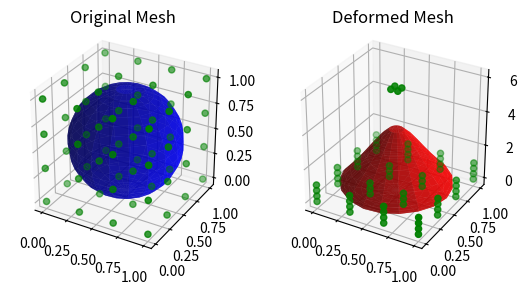

Recreate this plot in Python.
# Free Form Deformation

import numpy as np
from math import comb
import matplotlib.pyplot as plt


def bernsetein(n, i, t):
    """
    Compute the i-th Bernstein basis polynomial of degree n at t.
    """
    return comb(n, i) * (t**i) * ((1 - t) ** (n - i))


class FFD:
    def __init__(self, bbox_min, bbox_max, lattice_shape):
        """
        bbox_min, bbox_max: array-like of shape (3,)
            Minimum and maximum corners of the deformation lattice.
        lattice_shape: tuple (l+1, m+1, n+1)
            Number of control points in each dimension
        """
        self.bmin = np.array(bbox_min, dtype=np.float32)
        self.bmax = np.array(bbox_max, dtype=np.float32)
        self.l, self.m, self.n = np.array(lattice_shape, dtype=np.int32) - 1

        # Initialize control points
        xs = np.linspace(self.bmin[0], self.bmax[0], self.l + 1)
        ys = np.linspace(self.bmin[1], self.bmax[1], self.m + 1)
        zs = np.linspace(self.bmin[2], self.bmax[2], self.n + 1)
        self.P = np.zeros((self.l + 1, self.m + 1, self.n + 1, 3), dtype=np.float32)
        for i, x in enumerate(xs):
            for j, y in enumerate(ys):
                for k, z in enumerate(zs):
                    self.P[i, j, k] = np.array([x, y, z], dtype=np.float32)

    def set_flat_control_points(self, flat_P):
        self.P = flat_P.reshape((self.l + 1, self.m + 1, self.n + 1, 3))

    def to_parametric(self, X):
        """
        Map a point X in global coords to (s, t, u) in [0, 1]^3.
        assuming an axis-aligned lattice.
        """
        return (X - self.bmin) / (self.bmax - self.bmin)

    def deform_point(self, s, t, u):
        """
        Apply the FFD blend to paramtric coords (s,t,u).
        Returns the the deformed global-space position
        """
        Xp = np.zeros(3, dtype=np.float32)
        for i in range(self.l + 1):
            Bi = bernsetein(self.l, i, s)
            for j in range(self.m + 1):
                Bj = bernsetein(self.m, j, t)
                for k in range(self.n + 1):
                    Bk = bernsetein(self.n, k, u)
                    Xp += Bi * Bj * Bk * self.P[i, j, k]
        return Xp

    def deform_mesh(self, vertices):
        """
        vertices: (N, 3) array of mesh points
        Returns deformed_vertices: (N, 3)
        """
        deformed_vertices = np.zeros_like(vertices, dtype=np.float32)
        for idx, X in enumerate(vertices):
            s, t, u = self.to_parametric(X)
            deformed_vertices[idx] = self.deform_point(s, t, u)
        return deformed_vertices


# Example usage:
if __name__ == "__main__":
    # DEfine a unit-cube bounding box
    bbox_min = [0.0, 0.0, 0.0]
    bbox_max = [1.0, 1.0, 1.0]

    # Create a 3x3x3 lattice
    ffd = FFD(bbox_min, bbox_max, lattice_shape=(4, 4, 4))

    # A simple mesh: unit sphere
    phi, theta = np.mgrid[0 : np.pi : 20j, 0 : 2 * np.pi : 20j]
    x = 0.5 + 0.5 * np.sin(phi) * np.cos(theta)
    y = 0.5 + 0.5 * np.sin(phi) * np.sin(theta)
    z = 0.5 + 0.5 * np.cos(phi)
    mesh_verts = np.vstack([x.ravel(), y.ravel(), z.ravel()]).T

    # Plot the original mesh
    fig = plt.figure()
    ax = fig.add_subplot(121, projection="3d")
    ax.plot_surface(x, y, z, alpha=0.7, color="blue", label="Original Mesh")
    ax.set_title("Original Mesh")
    # plot the control points
    ax.scatter(
        ffd.P[:, :, :, 0],
        ffd.P[:, :, :, 1],
        ffd.P[:, :, :, 2],
        color="green",
        label="Control Points",
    )

    # Move one control point to deform the mesh
    ffd.P[1, 1, 3] += np.array([0.2, 0.2, 5], dtype=np.float32)
    ffd.P[2, 1, 3] += np.array([-0.2, 0.2, 5], dtype=np.float32)
    ffd.P[1, 2, 3] += np.array([0.2, -0.2, 5], dtype=np.float32)
    ffd.P[2, 2, 3] += np.array([-0.2, -0.2, 5], dtype=np.float32)

    # Deform the mesh
    new_verts = ffd.deform_mesh(mesh_verts)

    # Reshape back to grid form
    x_new = new_verts[:, 0].reshape(phi.shape)
    y_new = new_verts[:, 1].reshape(phi.shape)
    z_new = new_verts[:, 2].reshape(phi.shape)

    # Plot the deformed mesh
    ax2 = fig.add_subplot(122, projection="3d")
    ax2.plot_surface(x_new, y_new, z_new, alpha=0.7, color="red", label="Deformed Mesh")
    ax2.set_title("Deformed Mesh")
    # plot the control points
    ax2.scatter(
        ffd.P[:, :, :, 0],
        ffd.P[:, :, :, 1],
        ffd.P[:, :, :, 2],
        color="green",
        label="Control Points",
    )

    # Set equal aspect ratio for both plots
    ax.set_box_aspect([1, 1, 1])  # Add this line for the first subplot
    ax2.set_box_aspect([1, 1, 1])  # Add this line for the second subplot

    plt.show()
